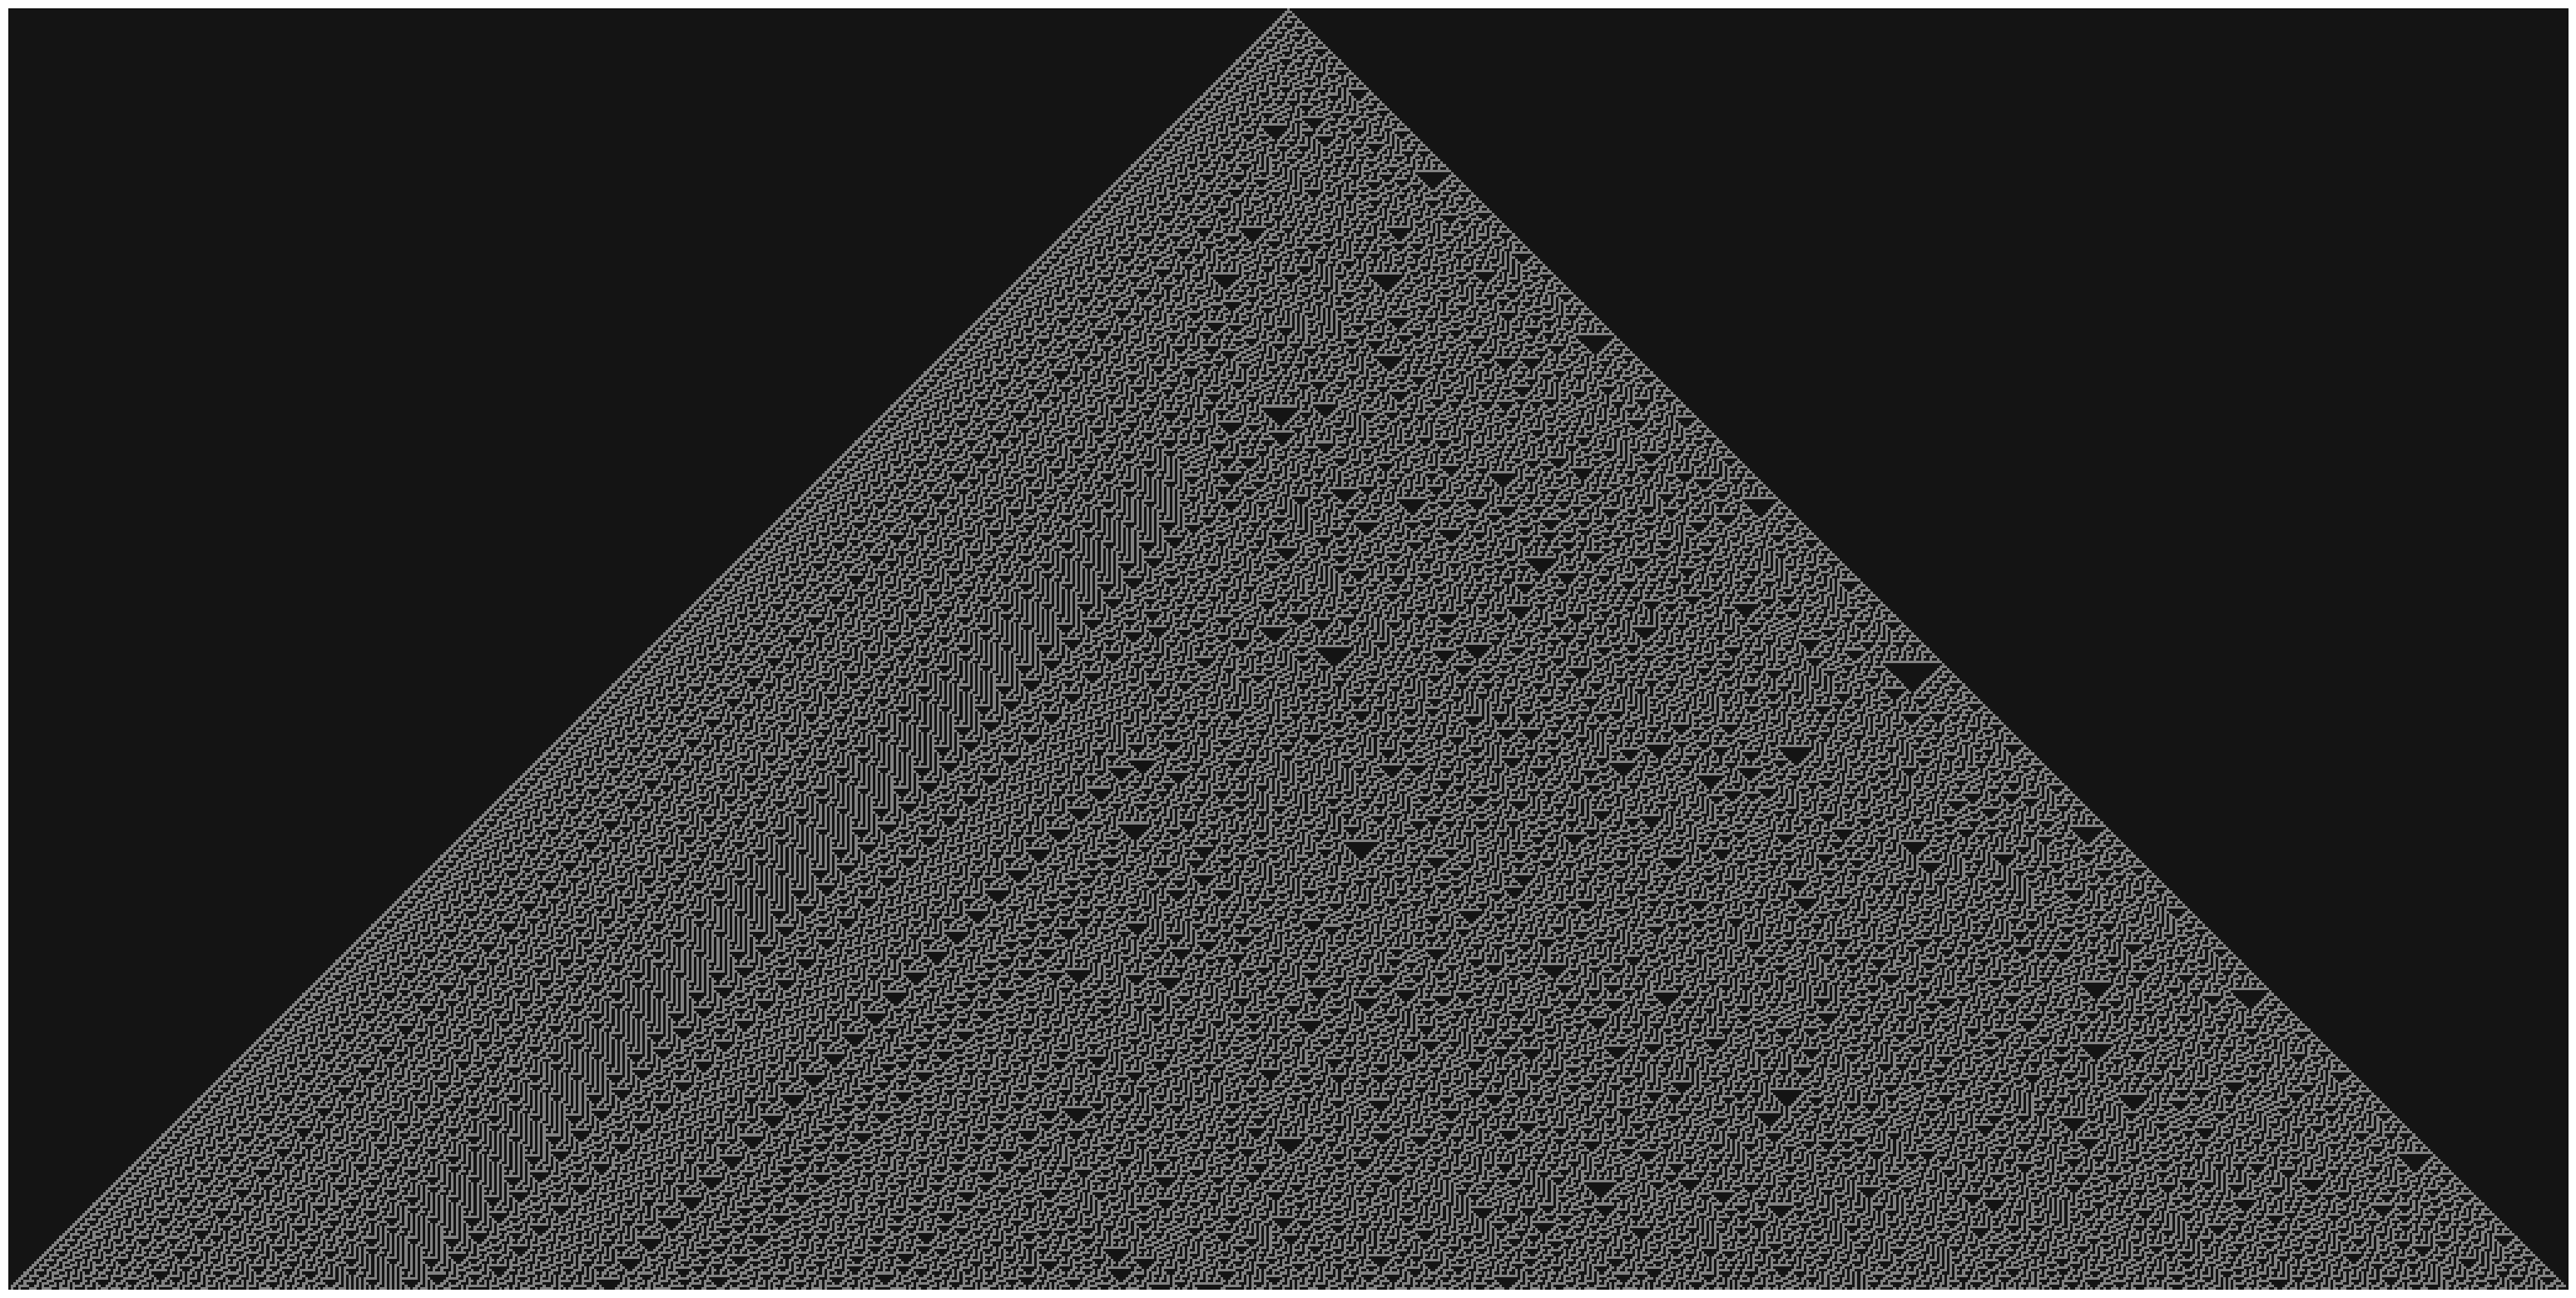
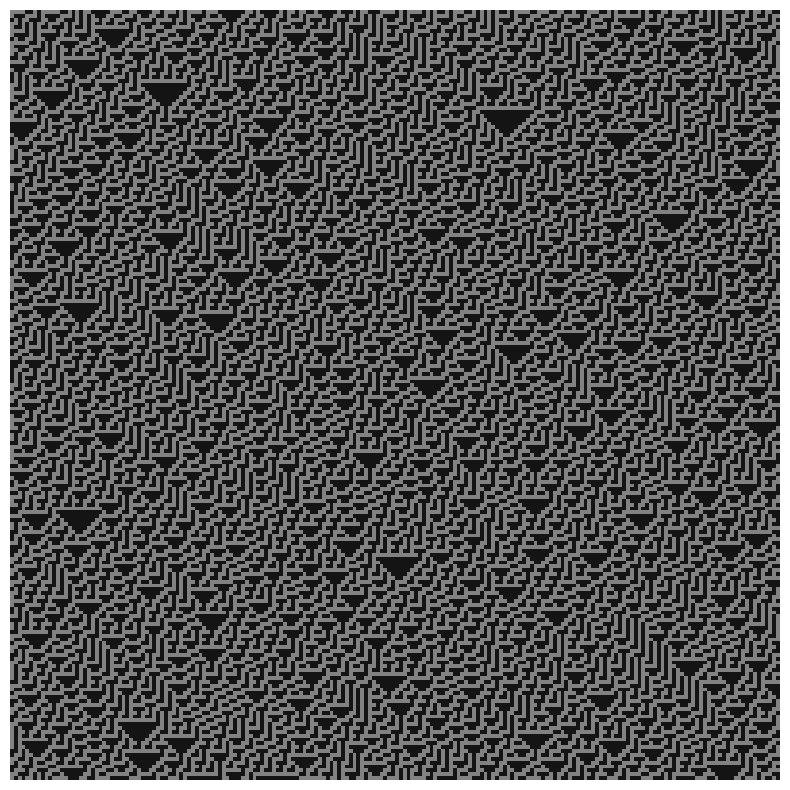

Generate these figures, in order, with matplotlib:
import numpy as np
import matplotlib.pyplot as plt

def int_to_bits(n: int) -> np.ndarray:
    """Функция принимает целое число в диапазоне [0, 255].
    Возвращает массив из 8 элементов – двоичное представление числа.
    Младший бит – крайний левый (с индексом 0)"""
    shifts = np.arange(8, dtype=np.uint64)
    return (n >> shifts) & 1

int_to_bits(42)

def pass_tape_vec(tape: np.ndarray, lut: np.ndarray, iteration: int) -> None:
    """Функция принимает:
    - матрицу tape – временно́й роллаут одномерного автомата;
    - массив lut – двоичное представление правила переходов (младший бит по индексу 0);
    - положительное целое число iteration – номер текущей итерации;
    Функция заполняет ряд itaration+1 на основе ряда iteration по правилу lut.
    """
    row = tape[iteration]
    L = row[:-2]  << 2      # left      старший бит     умножение на 2**2
    C = row[1:-1] << 1      # center                    умножение на 2**1
    R = row[2:] # << 0      # right     младший бит
    lut_codes = L | C | R   # целочисленные коды триплетов (0..7) – сложение

    tape[iteration+1, 1:-1] = lut[lut_codes]   # обновляем внутренние клетки

length = 1001               # длина клеточного автомата
rule = 30                 # правила переходов

n_iterations = length // 2

# определим, в каких позициях будут заданы единичные ячейки автомата
init = np.array([
    length // 2,
    # 2* length // 3 - 100,
    ])

# random_values = np.random.randint(0, 2, size=length)
# indices = [i for i in range(len(random_values)) if random_values[i]]
# init = np.array(indices)

tape = np.zeros((n_iterations+1, length), dtype=np.uint8)
tape[0, init] = 1

lut = int_to_bits(rule)
for i in range(n_iterations):
    pass_tape_vec(tape, lut, i)

image = tape.astype(np.uint8)
image[image==0] = 20
image[image==1] = 130

# plt.style.use("ordevoir-dark")
plt.figure(figsize=(40, 20))
plt.axis('off')
plt.imshow(image, cmap='gray', vmin=0, vmax=255)

left = length // 2 - 100
right = length // 2 + 100
top = length // 2 - 200
bottom = length // 2
print(top, bottom, left, right)
# plt.style.use("ordevoir-dark")
plt.figure(figsize=(10, 10))
plt.axis('off')
plt.imshow(image[top:bottom, left:right], cmap='gray', vmin=0, vmax=255)

import uuid, os
from PIL import Image


suffix = uuid.uuid4().hex[:8]

# img = Image.fromarray(image)
img = Image.fromarray(image[top:bottom, left:right])    # fragment

os.makedirs("images", exist_ok=True)
img.save(f"./images/rule_{rule}_{suffix}.png")